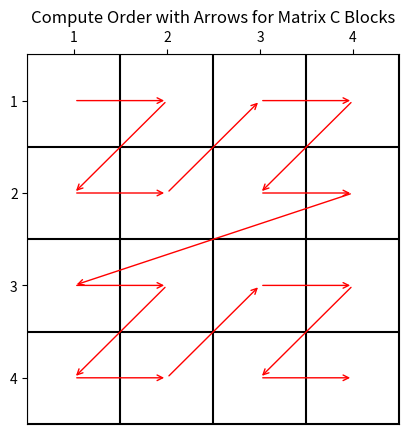

Source code (Python):
import matplotlib.pyplot as plt
import numpy as np

def plot_compute_order_with_arrows(M, N, block_size, compute_order):
    # 计算每个方向上有多少个块
    blocks_m = M // block_size
    blocks_n = N // block_size

    # 创建一个足够大的画布
    fig, ax = plt.subplots(figsize=(blocks_n * 1.2, blocks_m * 1.2))

    # 画出格子
    for x in range(blocks_n + 1):
        ax.axvline(x=x, color='k', linestyle='-')
    for y in range(blocks_m + 1):
        ax.axhline(y=y, color='k', linestyle='-')

    # 在格子中心画箭头
    for i in range(len(compute_order) - 1):
        start = compute_order[i]
        end = compute_order[i + 1]
        # 转换为中心点坐标
        start_x, start_y = start[1] + 0.5, blocks_m - start[0] - 0.5
        end_x, end_y = end[1] + 0.5, blocks_m - end[0] - 0.5

        # 画箭头
        ax.annotate("", xy=(end_x, end_y), xytext=(start_x, start_y),
                    arrowprops=dict(arrowstyle="->", color='r'))

    # 设置坐标轴
    ax.set_xlim(0, blocks_n)
    ax.set_ylim(0, blocks_m)
    ax.set_xticks(np.arange(0.5, blocks_n, 1))
    ax.set_yticks(np.arange(0.5, blocks_m, 1))
    ax.set_xticklabels(np.arange(1, blocks_n + 1))
    ax.set_yticklabels(np.arange(blocks_m, 0, -1))
    ax.xaxis.tick_top()

    plt.title('Compute Order with Arrows for Matrix C Blocks')
    plt.show()

M=512
N=512
block_size=128
best_order = [(0, 0), (0, 1), (1, 0), (1, 1),
                 (0, 2), (0, 3), (1, 2), (1, 3),
                 (2, 0), (2, 1), (3, 0), (3, 1),
                 (2, 2), (2, 3), (3, 2), (3, 3)] # 0.375MB

# 使用前面找到的最优计算顺序来画图
plot_compute_order_with_arrows(M, N, block_size, best_order)
